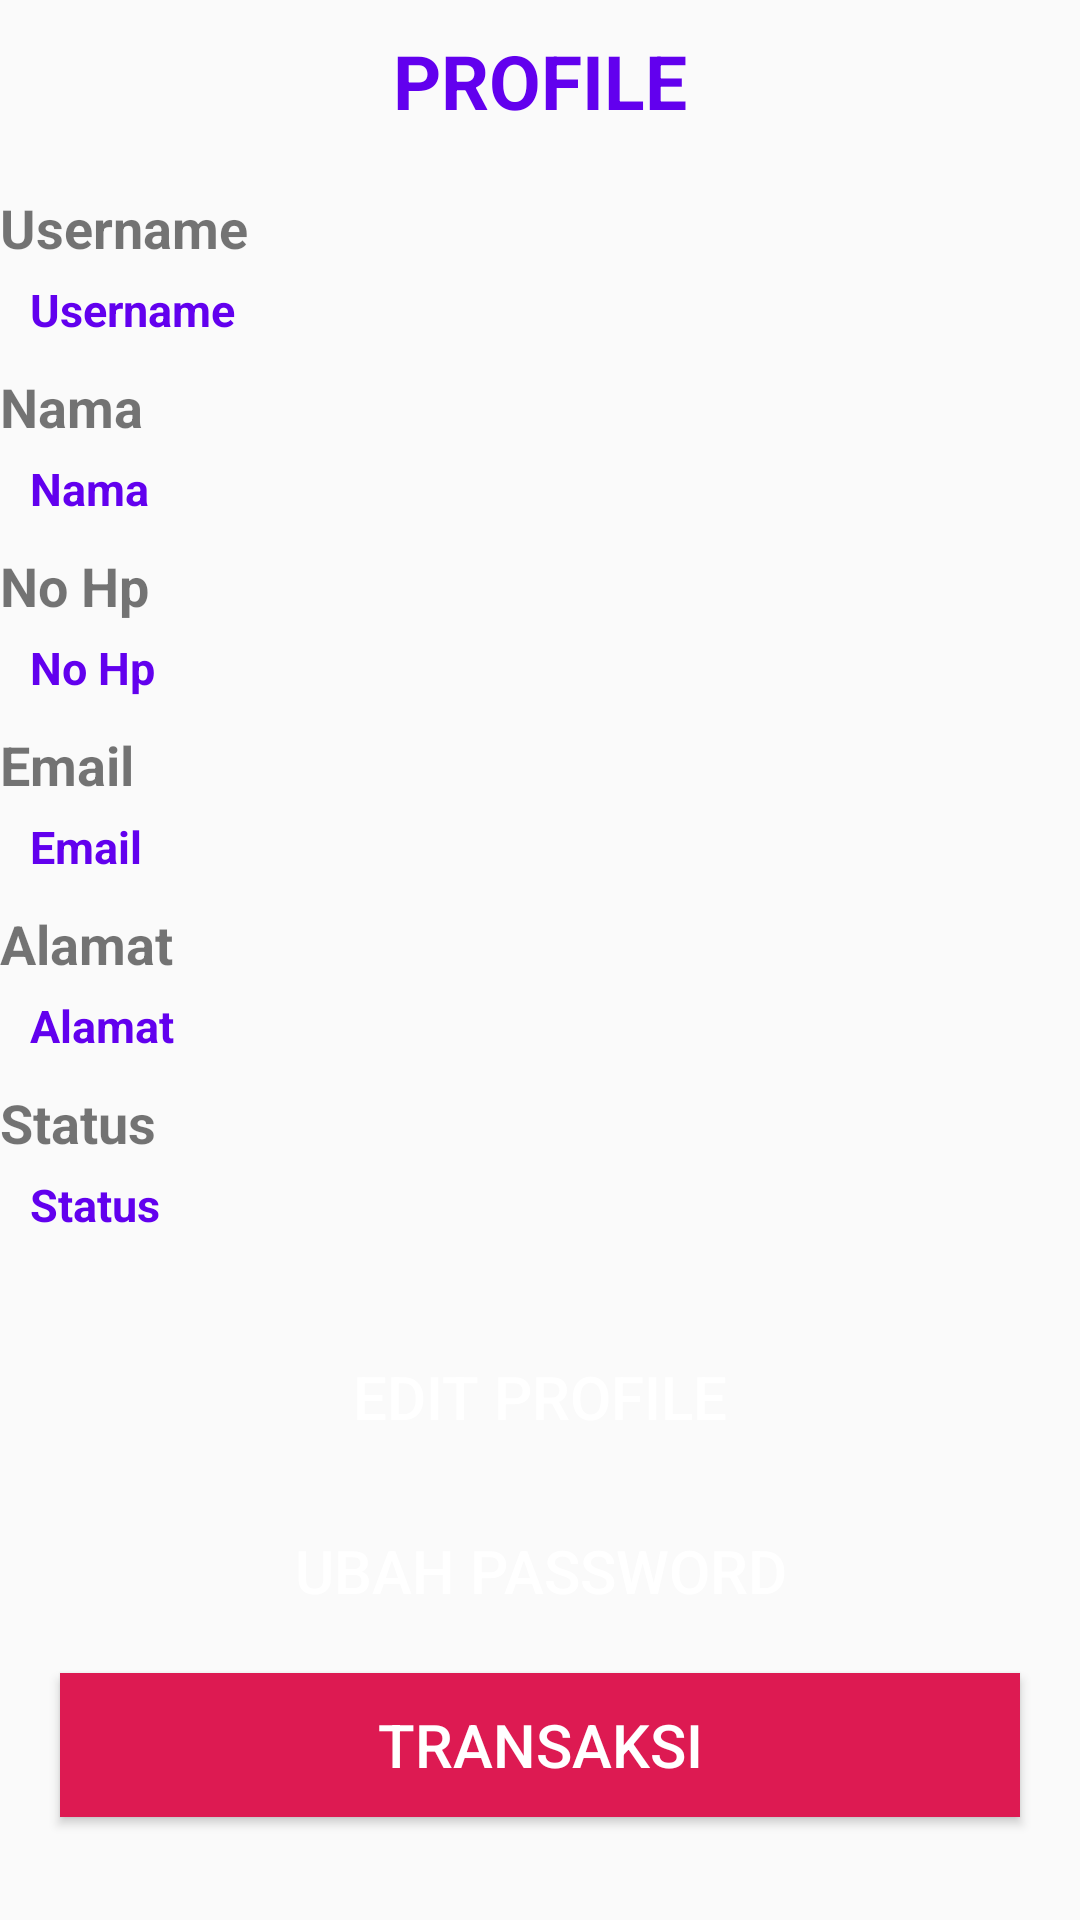

Write the Android layout XML for this screen, with the resource values it uses.
<!-- AndroidManifest.xml: application theme AppTheme -->
<!-- res/layout/fragment_profile.xml -->
<?xml version="1.0" encoding="utf-8"?>
<RelativeLayout xmlns:android="http://schemas.android.com/apk/res/android"
    xmlns:tools="http://schemas.android.com/tools"
    android:layout_width="match_parent"
    android:layout_height="match_parent"
    tools:context=".fragment.ProfileFragment">

    

    <ScrollView
        android:layout_alignParentStart="true"
        android:layout_alignParentTop="true"
        android:layout_width="match_parent"
        android:layout_height="match_parent">

        <RelativeLayout
            android:layout_width="match_parent"
            android:layout_height="match_parent">

            <TextView
                android:id="@+id/textProfile"
                android:text="Profile"
                android:textColor="@color/colorPrimary"
                android:textSize="25dp"
                android:textAlignment="center"
                android:textStyle="bold"
                android:textAllCaps="true"
                android:layout_marginTop="10dp"
                android:layout_marginBottom="20dp"
                android:layout_width="match_parent"
                android:layout_height="wrap_content" />

            <TextView
                android:id="@+id/Username"
                android:layout_below="@+id/textProfile"
                android:text="Username"
                android:textStyle="bold"
                android:textSize="18dp"
                android:layout_marginBottom="5dp"
                android:layout_width="wrap_content"
                android:layout_height="wrap_content" />

            <TextView
                android:id="@+id/textUsername"
                android:layout_below="@+id/Username"
                android:text="Username"
                android:textStyle="bold"
                android:textSize="15dp"
                android:textColor="@color/colorPrimary"
                android:layout_marginLeft="10dp"
                android:layout_marginRight="10dp"
                android:layout_marginBottom="10dp"
                android:layout_width="match_parent"
                android:layout_height="wrap_content" />

            <TextView
                android:id="@+id/Nama"
                android:layout_below="@+id/textUsername"
                android:text="Nama"
                android:textSize="18dp"
                android:textStyle="bold"
                android:layout_marginBottom="5dp"
                android:layout_width="wrap_content"
                android:layout_height="wrap_content" />

            <TextView
                android:id="@+id/textNama"
                android:layout_below="@+id/Nama"
                android:text="Nama"
                android:textStyle="bold"
                android:textSize="15dp"
                android:textColor="@color/colorPrimary"
                android:layout_marginLeft="10dp"
                android:layout_marginRight="10dp"
                android:layout_marginBottom="10dp"
                android:layout_width="match_parent"
                android:layout_height="wrap_content" />

            <TextView
                android:id="@+id/No_hp"
                android:layout_below="@+id/textNama"
                android:text="No Hp"
                android:textSize="18dp"
                android:textStyle="bold"
                android:layout_marginBottom="5dp"
                android:layout_width="wrap_content"
                android:layout_height="wrap_content" />

            <TextView
                android:id="@+id/textNo_hp"
                android:layout_below="@+id/No_hp"
                android:text="No Hp"
                android:textStyle="bold"
                android:textSize="15dp"
                android:textColor="@color/colorPrimary"
                android:layout_marginLeft="10dp"
                android:layout_marginRight="10dp"
                android:layout_marginBottom="10dp"
                android:layout_width="match_parent"
                android:layout_height="wrap_content" />

            <TextView
                android:id="@+id/Email"
                android:layout_below="@+id/textNo_hp"
                android:text="Email"
                android:textSize="18dp"
                android:textStyle="bold"
                android:layout_marginBottom="5dp"
                android:layout_width="wrap_content"
                android:layout_height="wrap_content" />

            <TextView
                android:id="@+id/textEmail"
                android:layout_below="@+id/Email"
                android:text="Email"
                android:textStyle="bold"
                android:textSize="15dp"
                android:textColor="@color/colorPrimary"
                android:layout_marginLeft="10dp"
                android:layout_marginRight="10dp"
                android:layout_marginBottom="10dp"
                android:layout_width="match_parent"
                android:layout_height="wrap_content" />

            <TextView
                android:id="@+id/Alamat"
                android:layout_below="@+id/textEmail"
                android:text="Alamat"
                android:textSize="18dp"
                android:textStyle="bold"
                android:layout_marginBottom="5dp"
                android:layout_width="wrap_content"
                android:layout_height="wrap_content" />

            <TextView
                android:id="@+id/textAlamat"
                android:text="Alamat"
                android:textStyle="bold"
                android:textSize="15dp"
                android:textColor="@color/colorPrimary"
                android:layout_below="@+id/Alamat"
                android:layout_marginLeft="10dp"
                android:layout_marginRight="10dp"
                android:layout_marginBottom="10dp"
                android:layout_width="match_parent"
                android:layout_height="wrap_content" />

            <TextView
                android:id="@+id/Status"
                android:layout_below="@+id/textAlamat"
                android:text="Status"
                android:textSize="18dp"
                android:textStyle="bold"
                android:layout_marginBottom="5dp"
                android:layout_width="wrap_content"
                android:layout_height="wrap_content" />

            <TextView
                android:id="@+id/textStatus"
                android:text="Status"
                android:textStyle="bold"
                android:textSize="15dp"
                android:textColor="@color/colorPrimary"
                android:layout_below="@+id/Status"
                android:layout_marginLeft="10dp"
                android:layout_marginRight="10dp"
                android:layout_marginBottom="10dp"
                android:layout_width="match_parent"
                android:layout_height="wrap_content" />

            <Button
                android:id="@+id/btn_profile"
                android:layout_below="@id/textStatus"
                android:padding="7dp"
                android:text="Edit Profile"
                android:textSize="20dp"
                android:layout_centerHorizontal="true"
                android:textColor="@android:color/background_light"
                android:background="@drawable/buttons"
                android:layout_marginTop="20dp"
                android:layout_marginLeft="20dp"
                android:layout_marginRight="20dp"
                android:layout_width="match_parent"
                android:layout_height="wrap_content" />

            <Button
                android:id="@+id/btn_password"
                android:layout_below="@id/btn_profile"
                android:padding="7dp"
                android:text="Ubah Password"
                android:textSize="20dp"
                android:layout_centerHorizontal="true"
                android:textColor="@android:color/background_light"
                android:background="@drawable/buttons"
                android:layout_marginTop="10dp"
                android:layout_marginLeft="20dp"
                android:layout_marginRight="20dp"
                android:layout_width="match_parent"
                android:layout_height="wrap_content" />

            <Button
                android:id="@+id/btn_transaksi"
                android:layout_below="@id/btn_password"
                android:padding="7dp"
                android:text="Transaksi"
                android:textSize="20dp"
                android:layout_centerHorizontal="true"
                android:textColor="@android:color/background_light"
                android:background="@drawable/button_red"
                android:layout_marginTop="10dp"
                android:layout_marginLeft="20dp"
                android:layout_marginRight="20dp"
                android:layout_marginBottom="30dp"
                android:layout_width="match_parent"
                android:layout_height="wrap_content" />

        </RelativeLayout>

    </ScrollView>

</RelativeLayout>
<!-- resources referenced by this layout -->
<resources>
  <!-- drawable button_red (drawable) -->
  <?xml version="1.0" encoding="utf-8"?>
  <shape xmlns:android="http://schemas.android.com/apk/res/android">
  
      <solid
          android:color="#dd1a52">
  
      </solid>
  
  </shape>
  <style name="AppTheme" parent="Theme.AppCompat.Light.NoActionBar">
          
          <item name="colorPrimary">@color/colorPrimary</item>
          <item name="colorPrimaryDark">@color/colorPrimaryDark</item>
          <item name="colorAccent">@color/colorAccent</item>
      </style>
  <!-- not gathered from this repository: default colours our renderer supplied (Android Studio template values) -->
  <color name="colorPrimary">#FF6200EE</color>
  <color name="colorPrimaryDark">#FF3700B3</color>
  <color name="colorAccent">#FF03DAC5</color>
</resources>
